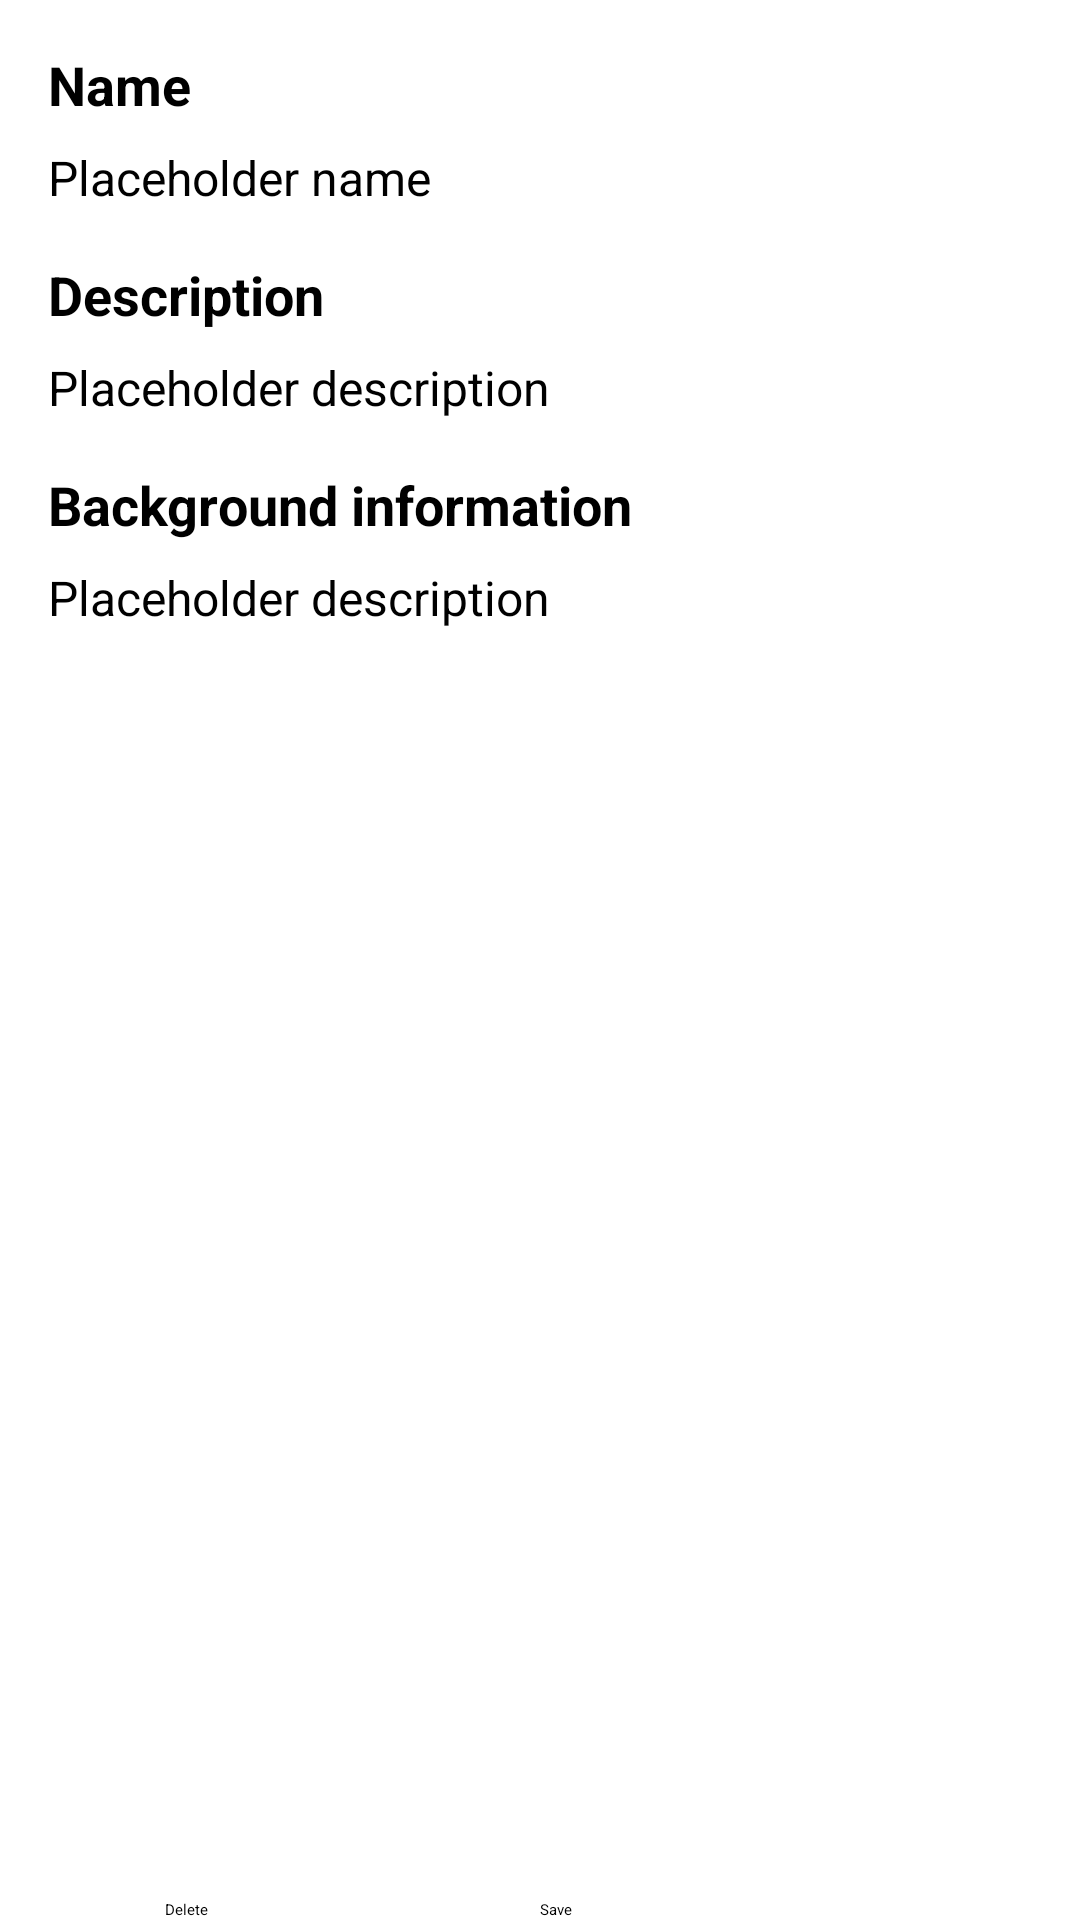

This screen was rendered from an Android layout file. Write that file and the resources it references.
<!-- AndroidManifest.xml: application theme Theme.CharacterChatbotApplication -->
<!-- res/layout/activity_display_history.xml -->
<?xml version="1.0" encoding="utf-8"?>
<RelativeLayout
    xmlns:android="http://schemas.android.com/apk/res/android"
    xmlns:app="http://schemas.android.com/apk/res-auto"
    android:layout_width="match_parent"
    android:layout_height="match_parent">

    <ScrollView
        android:layout_width="match_parent"
        android:layout_height="match_parent"
        android:layout_above="@id/buttonLayout">

        <LinearLayout
            android:layout_width="match_parent"
            android:layout_height="wrap_content"
            android:orientation="vertical"
            android:padding="16dp">

            
            <TextView
                android:layout_width="match_parent"
                android:layout_height="wrap_content"
                android:layout_marginBottom="8dp"
                android:text="Name"
                android:textSize="18sp"
                android:textStyle="bold" />

            <TextView
                android:id="@+id/nameTV"
                android:layout_width="match_parent"
                android:layout_height="wrap_content"
                android:layout_marginBottom="16dp"
                android:text="Placeholder name"
                android:textSize="16sp" />

            
            <TextView
                android:layout_width="match_parent"
                android:layout_height="wrap_content"
                android:layout_marginBottom="8dp"
                android:text="Description"
                android:textSize="18sp"
                android:textStyle="bold" />

            <TextView
                android:id="@+id/descriptionTV"
                android:layout_width="match_parent"
                android:layout_height="wrap_content"
                android:layout_marginBottom="16dp"
                android:text="Placeholder description"
                android:textSize="16sp" />

            <TextView
                android:layout_width="match_parent"
                android:layout_height="wrap_content"
                android:layout_marginBottom="8dp"
                android:text="Background information"
                android:textSize="18sp"
                android:textStyle="bold" />

            <TextView
                android:id="@+id/backgroundTV"
                android:layout_width="match_parent"
                android:layout_height="wrap_content"
                android:layout_marginBottom="16dp"
                android:text="Placeholder description"
                android:textSize="16sp" />


        </LinearLayout>
    </ScrollView>

    <LinearLayout
        android:id="@+id/buttonLayout"
        android:layout_width="wrap_content"
        android:layout_height="wrap_content"
        android:orientation="horizontal"
        android:layout_centerHorizontal="true"
        android:layout_alignParentBottom="true">

        <Button
            android:id="@+id/deleteButton"
            android:layout_width="wrap_content"
            android:layout_height="wrap_content"
            android:minWidth="125dp"
            android:text="Delete" />

        <Button
            android:id="@+id/saveButton"
            android:layout_width="wrap_content"
            android:layout_height="wrap_content"
            android:minWidth="125dp"
            android:text="Save" />

    </LinearLayout>

</RelativeLayout>
<!-- resources referenced by this layout -->
<resources>

</resources>
